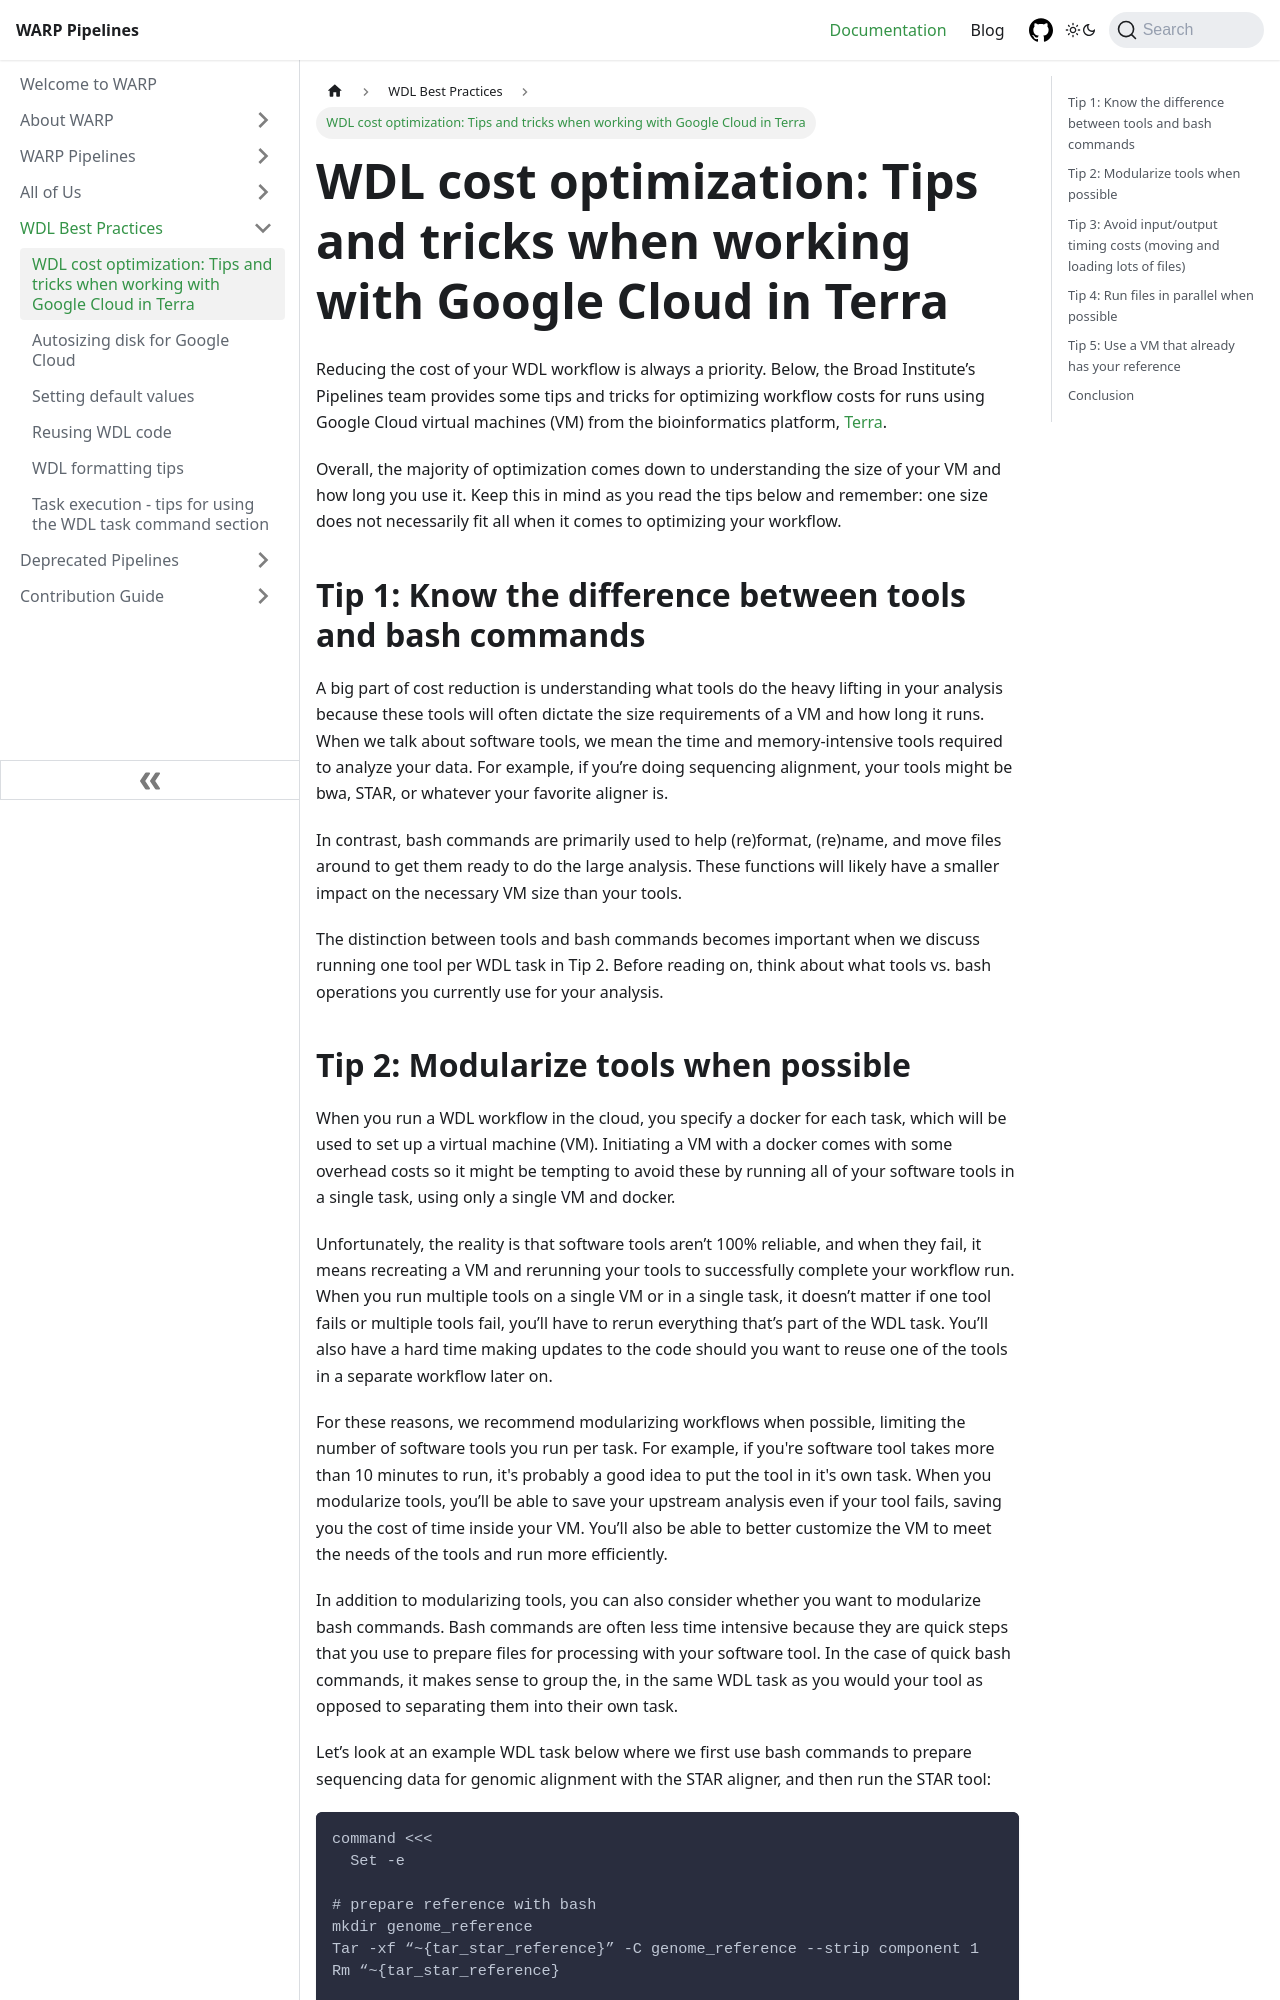

repository: broadinstitute/warp · page: docs/Best_practices/GC_cost_optimization.html · generator: docusaurus

---
sidebar_position: 1
---

# WDL cost optimization: Tips and tricks when working with Google Cloud in Terra

Reducing the cost of your WDL workflow is always a priority. Below, the Broad Institute’s Pipelines team provides some tips and tricks for optimizing workflow costs for runs using Google Cloud virtual machines (VM) from the bioinformatics platform, [Terra](https://app.terra.bio/). 

Overall, the majority of optimization comes down to understanding the size of your VM and how long you use it. Keep this in mind as you read the tips below and remember: one size does not necessarily fit all when it comes to optimizing your workflow.

## Tip 1: Know the difference between tools and bash commands

A big part of cost reduction is understanding what tools do the heavy lifting in your analysis because these tools will often dictate the size requirements of a VM and how long it runs. When we talk about software tools, we mean the time and memory-intensive tools required to analyze your data. For example, if you’re doing sequencing alignment, your tools might be bwa, STAR, or whatever your favorite aligner is. 

In contrast, bash commands are primarily used to help (re)format, (re)name, and move files around to get them ready to do the large analysis. These functions will likely have a smaller impact on the necessary VM size than your tools.

The distinction between tools and bash commands becomes important when we discuss running one tool per WDL task in Tip 2. Before reading on, think about what tools vs. bash operations you currently use for your analysis.
